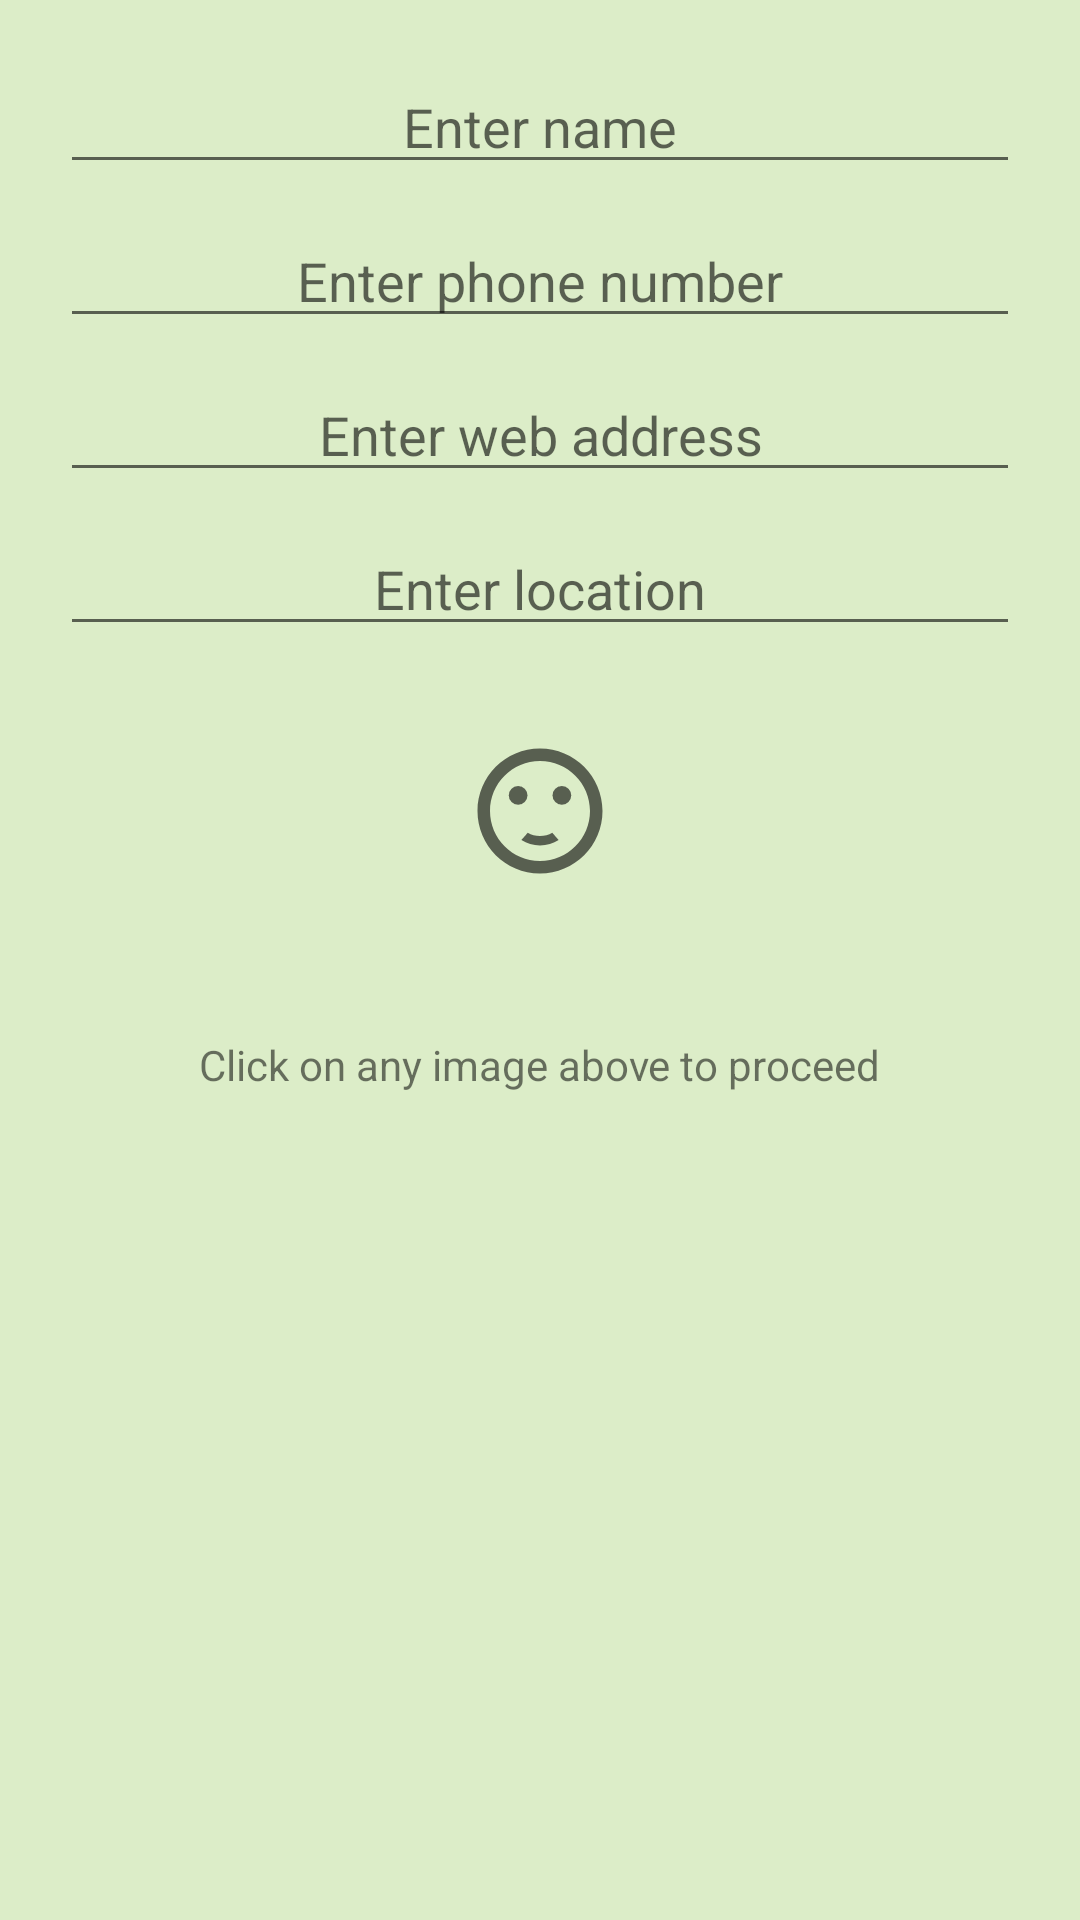

This screen was rendered from an Android layout file. Write that file and the resources it references.
<!-- AndroidManifest.xml: application theme Theme.ChallengeIntents -->
<!-- res/layout/activity_create_contact.xml -->
<?xml version="1.0" encoding="utf-8"?>
<LinearLayout xmlns:android="http://schemas.android.com/apk/res/android"
    xmlns:app="http://schemas.android.com/apk/res-auto"
    xmlns:tools="http://schemas.android.com/tools"
    android:layout_width="match_parent"
    android:layout_height="match_parent"
    android:orientation="vertical"
    android:background="@color/colorPrimaryLight"
    tools:context=".CreateContact">

    <EditText
        android:id="@+id/etName"
        android:layout_width="match_parent"
        android:layout_height="wrap_content"
        android:layout_marginLeft="20dp"
        android:layout_marginRight="20dp"
        android:layout_marginTop="20dp"
        android:gravity="center_horizontal"
        android:ems="10"
        android:inputType="textPersonName|textCapSentences"
        android:hint="Enter name" />

    <EditText
        android:id="@+id/etNumber"
        android:layout_width="match_parent"
        android:layout_height="wrap_content"
        android:layout_marginLeft="20dp"
        android:layout_marginRight="20dp"
        android:layout_marginTop="10dp"
        android:gravity="center_horizontal"
        android:ems="10"
        android:hint="Enter phone number"
        android:inputType="phone" />

    <EditText
        android:id="@+id/etWeb"
        android:layout_width="match_parent"
        android:layout_height="wrap_content"
        android:layout_marginLeft="20dp"
        android:layout_marginRight="20dp"
        android:layout_marginTop="10dp"
        android:gravity="center_horizontal"
        android:ems="10"
        android:inputType="textPersonName"
        android:hint="Enter web address" />

    <EditText
        android:id="@+id/etLocation"
        android:layout_width="match_parent"
        android:layout_height="wrap_content"
        android:layout_marginLeft="20dp"
        android:layout_marginRight="20dp"
        android:layout_marginTop="10dp"
        android:ems="10"
        android:gravity="center_horizontal"
        android:inputType="textPersonName|textCapSentences"
        android:hint="Enter location" />

    <LinearLayout
        android:layout_width="match_parent"
        android:layout_height="wrap_content"
        android:layout_marginTop="30dp"
        android:orientation="horizontal">

        <ImageView
            android:id="@+id/ivHappy"
            android:layout_width="50dp"
            android:layout_height="50dp"
            android:layout_weight="1"
            android:clickable="true"
            app:srcCompat="@drawable/happy" />

        <ImageView
            android:id="@+id/ivOk"
            android:layout_width="50dp"
            android:layout_height="50dp"
            android:layout_weight="1"
            android:clickable="true"
            app:srcCompat="@drawable/okay" />

        <ImageView
            android:id="@+id/ivSad"
            android:layout_width="50dp"
            android:layout_height="50dp"
            android:layout_weight="1"
            android:clickable="true"
            app:srcCompat="@drawable/sad" />
    </LinearLayout>

    <TextView
        android:id="@+id/textView4"
        android:layout_width="wrap_content"
        android:layout_height="wrap_content"
        android:layout_marginTop="50dp"
        android:layout_gravity="center_horizontal"
        android:text="Click on any image above to proceed" />

</LinearLayout>
<!-- resources referenced by this layout -->
<resources>
  <color name="colorPrimaryLight">#DCEDC8</color>
  <!-- drawable okay (drawable) -->
  <vector xmlns:android="http://schemas.android.com/apk/res/android"
      android:width="24dp"
      android:height="24dp"
      android:viewportWidth="24"
      android:viewportHeight="24"
      android:tint="?attr/colorControlNormal">
    <path
        android:fillColor="@android:color/black"
        android:pathData="M15.5,9.5m-1.5,0a1.5,1.5 0,1 1,3 0a1.5,1.5 0,1 1,-3 0"/>
    <path
        android:fillColor="@android:color/black"
        android:pathData="M8.5,9.5m-1.5,0a1.5,1.5 0,1 1,3 0a1.5,1.5 0,1 1,-3 0"/>
    <path
        android:fillColor="@android:color/black"
        android:pathData="M11.99,2C6.47,2 2,6.48 2,12s4.47,10 9.99,10C17.52,22 22,17.52 22,12S17.52,2 11.99,2zM12,20c-4.42,0 -8,-3.58 -8,-8s3.58,-8 8,-8 8,3.58 8,8 -3.58,8 -8,8zM12,16c-0.73,0 -1.38,-0.18 -1.96,-0.52 -0.12,0.14 -0.86,0.98 -1.01,1.15 0.86,0.55 1.87,0.87 2.97,0.87 1.11,0 2.12,-0.33 2.98,-0.88 -0.97,-1.09 -0.01,-0.02 -1.01,-1.15 -0.59,0.35 -1.24,0.53 -1.97,0.53z"/>
  </vector>
  <style name="Theme.ChallengeIntents" parent="Theme.MaterialComponents.DayNight.DarkActionBar">
          
          <item name="colorPrimary">@color/colorPrimary</item>
          <item name="colorPrimaryVariant">@color/colorPrimaryDark</item>
          <item name="colorOnPrimary">@color/colorPrimaryLight</item>
          
          <item name="colorSecondary">@color/teal_200</item>
          <item name="colorSecondaryVariant">@color/teal_700</item>
          <item name="colorOnSecondary">@color/black</item>
          
          <item name="android:statusBarColor" tools:targetApi="l">?attr/colorPrimaryVariant</item>
          
      </style>
  <color name="colorPrimary">#8BC34A</color>
  <color name="colorPrimaryDark">#689F38</color>
  <color name="teal_200">#FF03DAC5</color>
  <color name="teal_700">#FF018786</color>
  <color name="black">#FF000000</color>
</resources>
